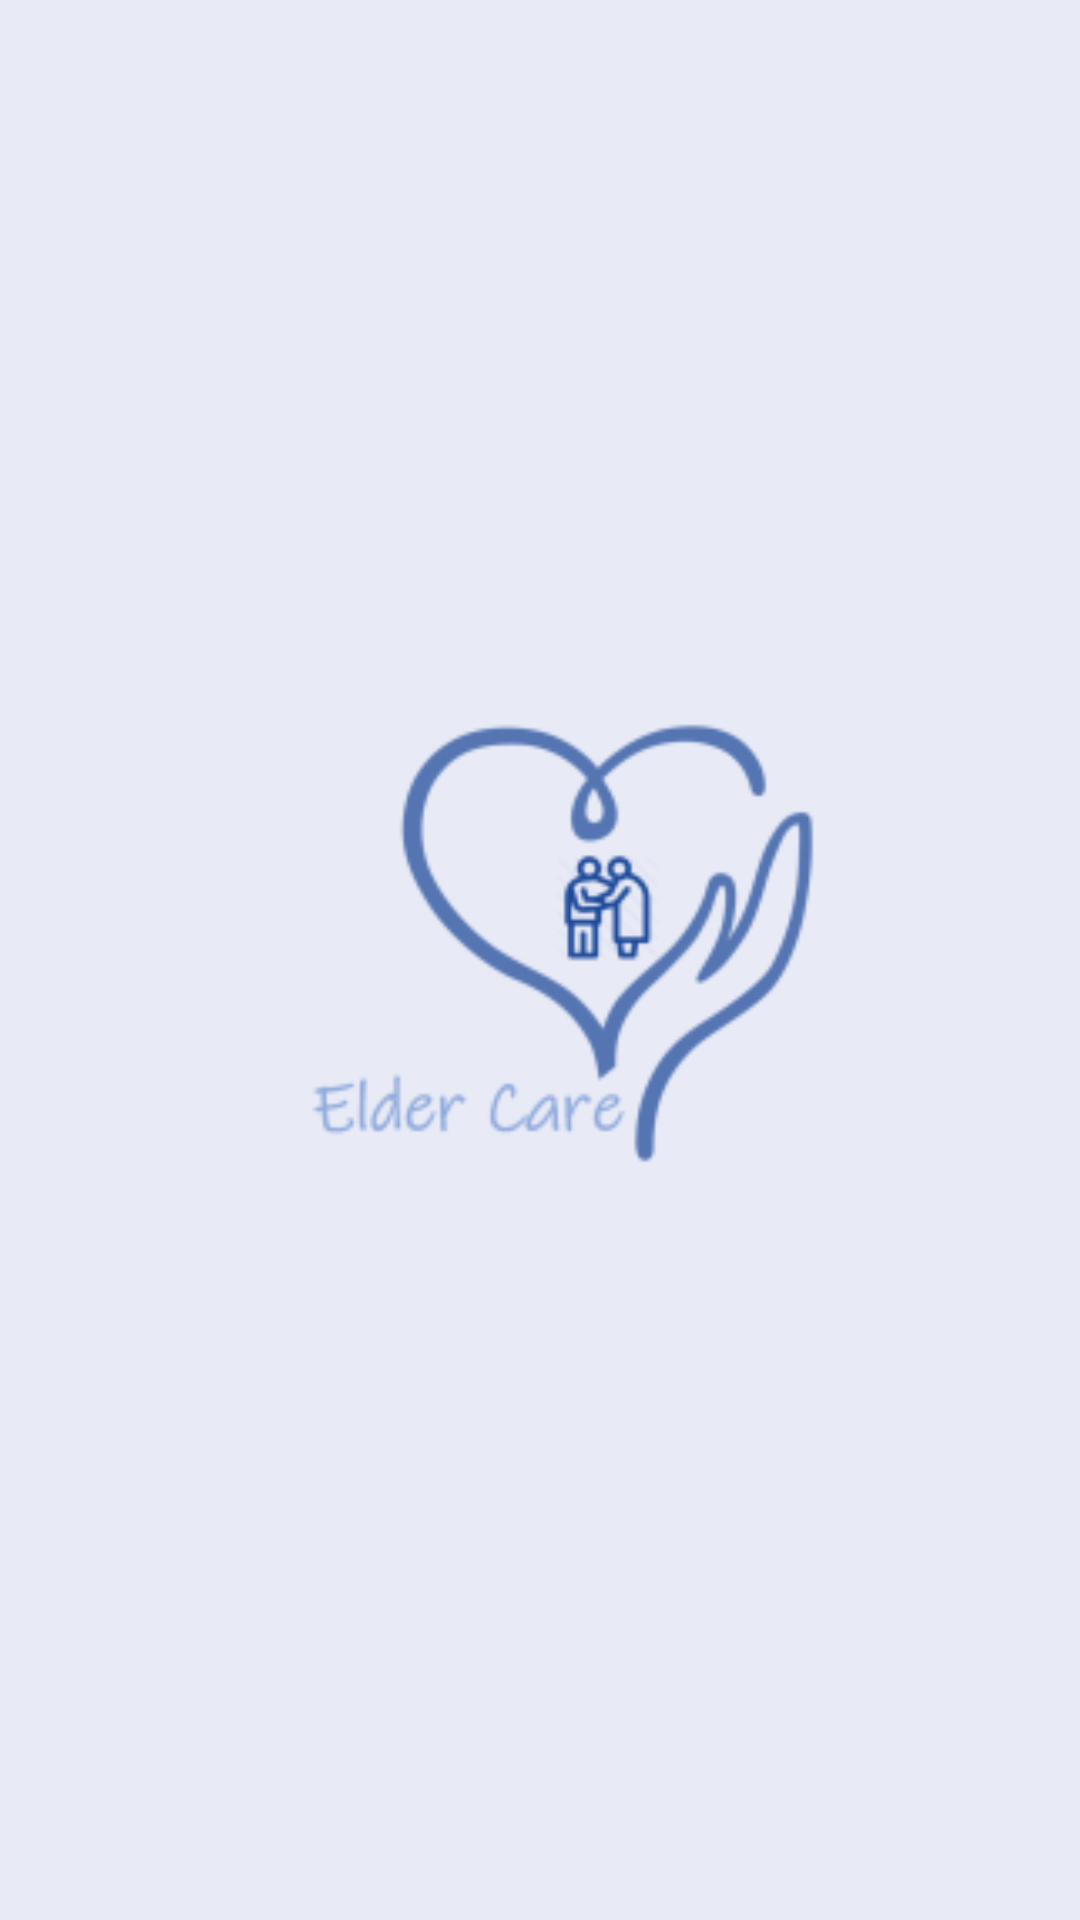

Here is an Android app screen rendered from its layout file. Give the layout XML and the strings, colors and styles it references.
<!-- AndroidManifest.xml: application theme Theme.EldelCare -->
<!-- res/layout/activity_screen.xml -->
<?xml version="1.0" encoding="utf-8"?>
<android.support.constraint.ConstraintLayout xmlns:android="http://schemas.android.com/apk/res/android"
    xmlns:app="http://schemas.android.com/apk/res-auto"
    xmlns:tools="http://schemas.android.com/tools"
    android:layout_width="match_parent"
    android:layout_height="match_parent"
    android:background="@color/portada_app"
    tools:context=".Screen_Activity">

    <ImageView
        android:id="@+id/imageView"
        android:layout_width="362dp"
        android:layout_height="568dp"
        app:layout_constraintBottom_toBottomOf="parent"
        app:layout_constraintEnd_toEndOf="parent"
        app:layout_constraintStart_toStartOf="parent"
        app:layout_constraintTop_toTopOf="parent"
        app:srcCompat="@mipmap/icono_logo_foreground" />
</android.support.constraint.ConstraintLayout>
<!-- resources referenced by this layout -->
<resources>
  <color name="portada_app">#E8EAF6</color>
  <!-- mipmap icono_logo_foreground: png bitmap (mipmap-hdpi, 4239 bytes) -->
  <style name="Theme.EldelCare" parent="Theme.AppCompat.Light.DarkActionBar">
          
          <item name="colorPrimary">@color/purple_500</item>
          <item name="colorPrimaryDark">@color/purple_700</item>
          <item name="colorAccent">@color/teal_200</item>
          
      </style>
  <color name="purple_500">#FF6200EE</color>
  <color name="purple_700">#FF3700B3</color>
  <color name="teal_200">#FF03DAC5</color>
</resources>
